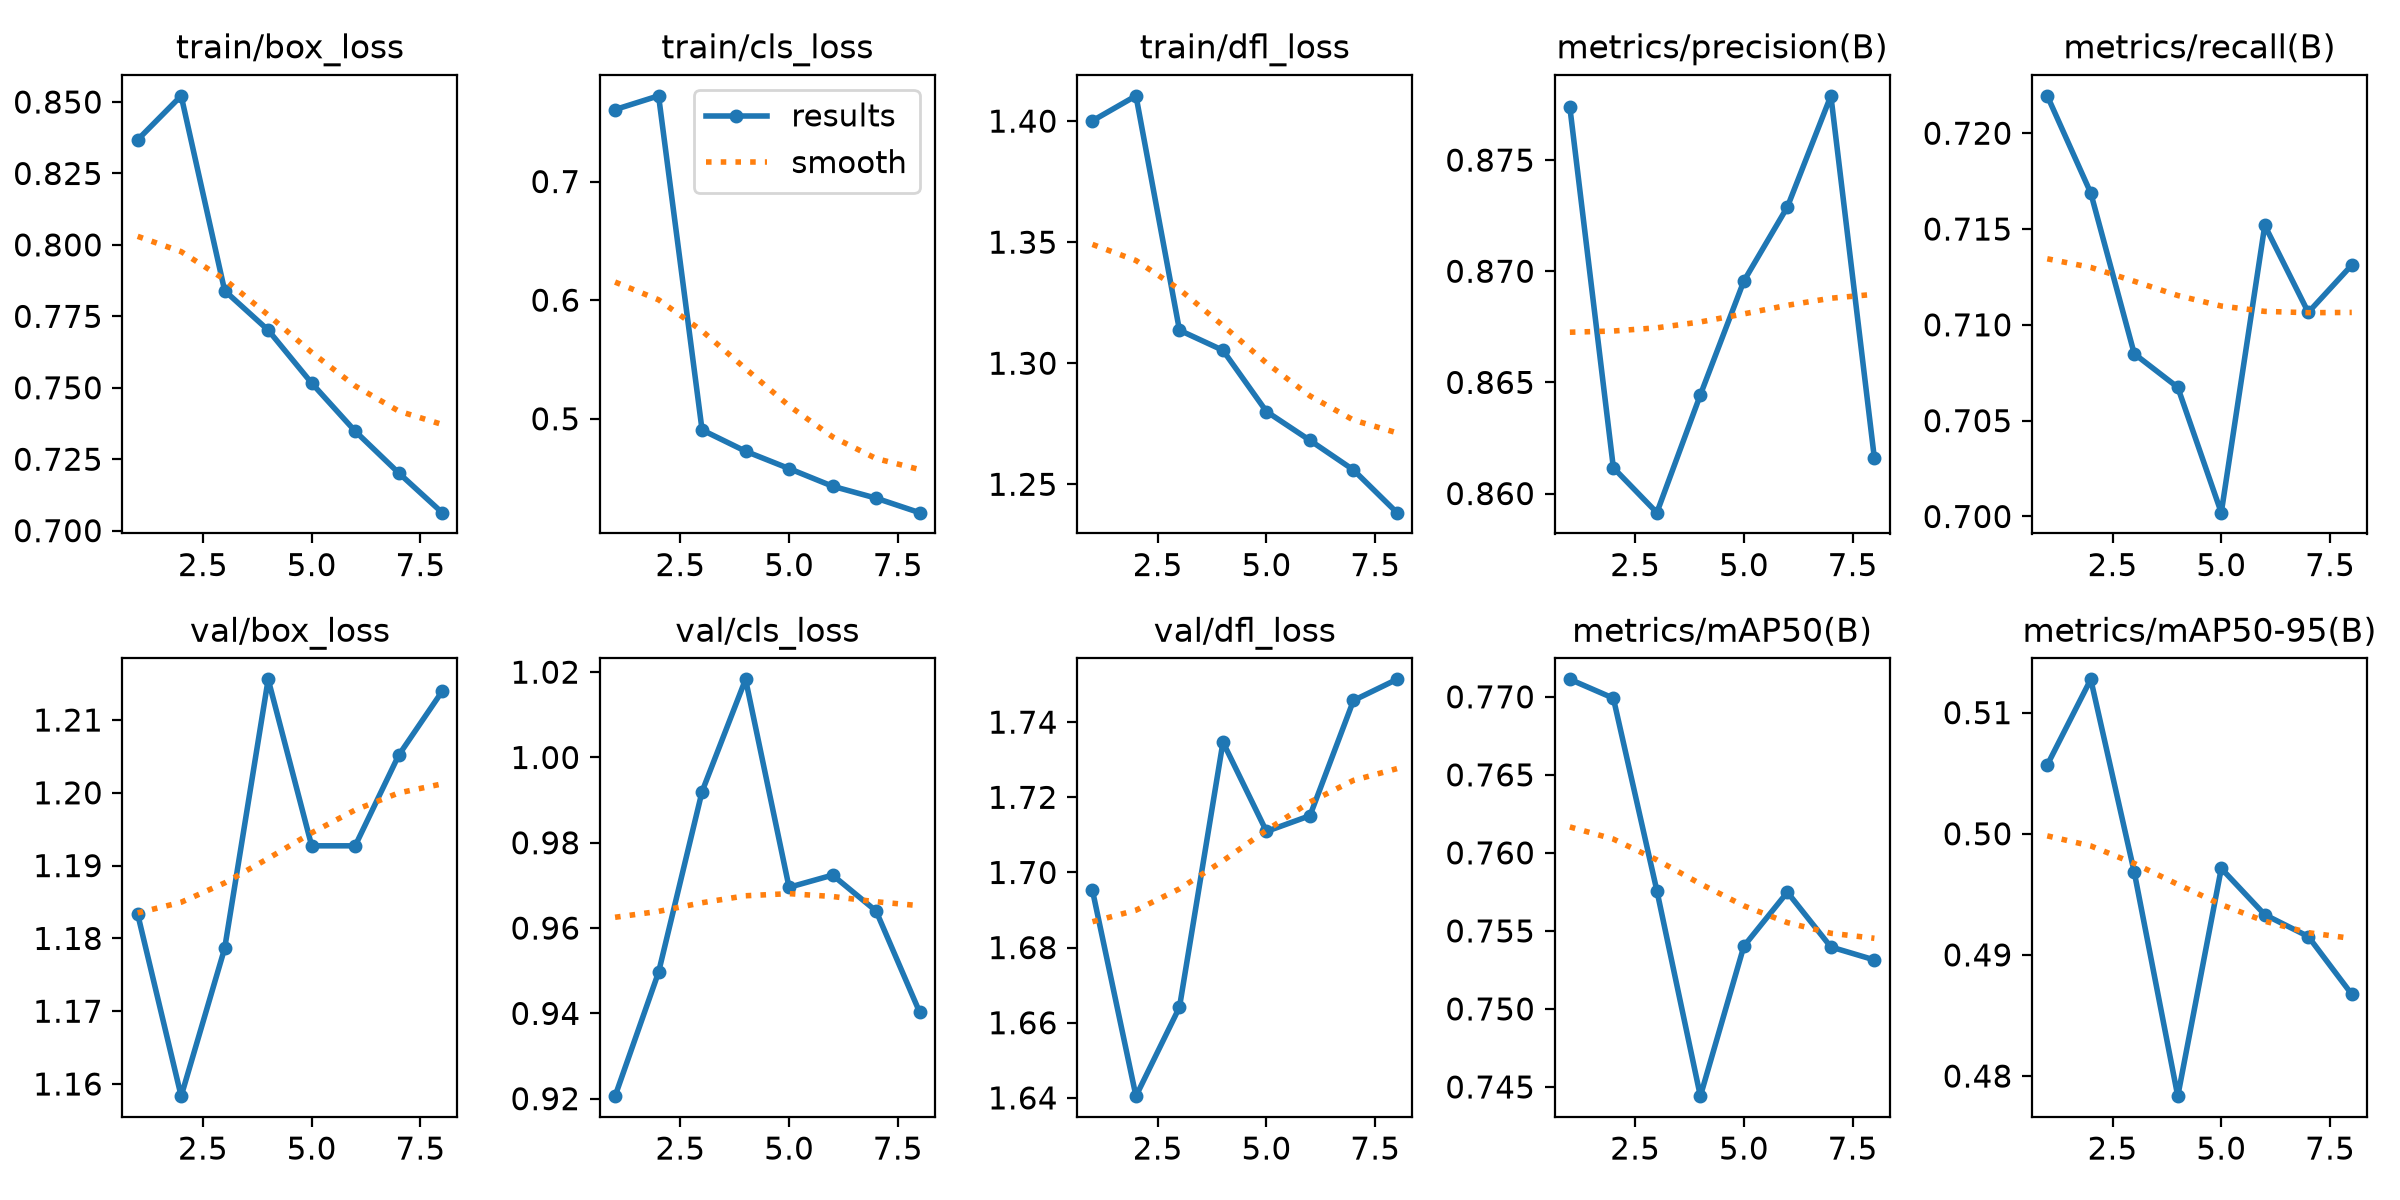

The table this chart was drawn from, first rows:
epoch, time, train/box_loss, train/cls_loss, train/dfl_loss, metrics/precision(B), metrics/recall(B), metrics/mAP50(B), metrics/mAP50-95(B), val/box_loss, val/cls_loss, val/dfl_loss, lr/pg0, lr/pg1, lr/pg2
1, 1753, 0.8368, 0.7607, 1.4, 0.8774, 0.7219, 0.7711, 0.5057, 1.183, 0.9206, 1.695, 0.0009987, 0.0009987, 0.001128
2, 3486, 0.8522, 0.7723, 1.41, 0.8612, 0.7169, 0.7699, 0.5128, 1.158, 0.9496, 1.64, 0.0009838, 0.0009838, 0.0009838
3, 5441, 0.784, 0.4906, 1.314, 0.8591, 0.7085, 0.7576, 0.4968, 1.179, 0.992, 1.664, 0.0009364, 0.0009364, 0.0009364
4, 7502, 0.7702, 0.4726, 1.305, 0.8644, 0.7067, 0.7444, 0.4783, 1.216, 1.018, 1.735, 0.0008609, 0.0008609, 0.0008609
5, 9289, 0.7516, 0.458, 1.28, 0.8696, 0.7002, 0.754, 0.4971, 1.193, 0.9696, 1.711, 0.0007625, 0.0007625, 0.0007625
6, 11104, 0.7348, 0.4431, 1.268, 0.8729, 0.7152, 0.7575, 0.4933, 1.193, 0.9724, 1.715, 0.0006479, 0.0006479, 0.0006479
7, 12846, 0.7202, 0.4331, 1.256, 0.8779, 0.7107, 0.754, 0.4915, 1.205, 0.964, 1.746, 0.000525, 0.000525, 0.000525
8, 14587, 0.7063, 0.4209, 1.238, 0.8616, 0.7131, 0.7531, 0.4868, 1.214, 0.9403, 1.751, 0.0004021, 0.0004021, 0.0004021
